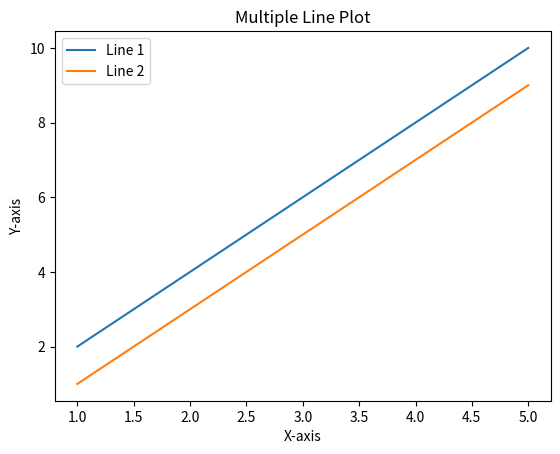

Python code for this plot:
import matplotlib.pyplot as plt

x = [1, 2, 3, 4, 5]
y1 = [2, 4, 6, 8, 10]
y2 = [1, 3, 5, 7, 9]

plt.plot(x, y1, label="Line 1")
plt.plot(x, y2, label="Line 2")
plt.xlabel("X-axis")
plt.ylabel("Y-axis")
plt.title("Multiple Line Plot")
plt.legend()
plt.show()
